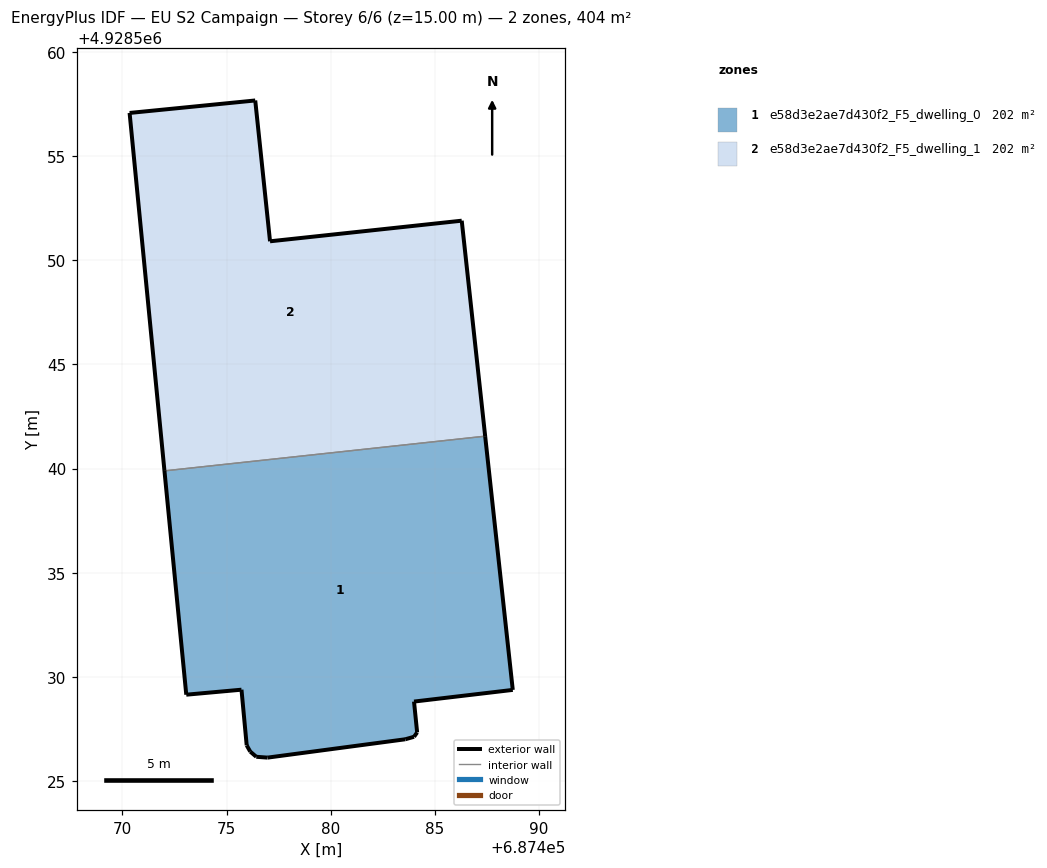
=== STOREY PLAN SPEC (per zone: floor XY polygon, exterior-wall plan segments, windows/doors) ===
zone 1: e58d3e2ae7d430f2_F5_dwelling_0  (202.0 m²)
  floor: (687488.74, 4928529.38) (687487.41, 4928541.56) (687472.02, 4928539.89) (687473.07, 4928529.15) (687475.72, 4928529.39) (687475.97, 4928526.72) (687476.14, 4928526.42) (687476.43, 4928526.17) (687476.97, 4928526.13) (687483.58, 4928527.01) (687484.00, 4928527.13) (687484.15, 4928527.34) (687484.00, 4928528.82)
  exterior wall: (687484.15, 4928527.34) – (687484.00, 4928527.13)  [0.3 m]
  exterior wall: (687484.00, 4928527.13) – (687483.58, 4928527.01)  [0.4 m]
  exterior wall: (687483.58, 4928527.01) – (687476.97, 4928526.13)  [6.7 m]
  exterior wall: (687476.97, 4928526.13) – (687476.43, 4928526.17)  [0.5 m]
  exterior wall: (687476.43, 4928526.17) – (687476.14, 4928526.42)  [0.4 m]
  exterior wall: (687476.14, 4928526.42) – (687475.97, 4928526.72)  [0.3 m]
  exterior wall: (687475.97, 4928526.72) – (687475.72, 4928529.39)  [2.7 m]
  exterior wall: (687475.72, 4928529.39) – (687473.07, 4928529.15)  [2.7 m]
  exterior wall: (687473.07, 4928529.15) – (687472.02, 4928539.89)  [10.8 m]
  exterior wall: (687487.41, 4928541.56) – (687488.74, 4928529.38)  [12.2 m]
  exterior wall: (687488.74, 4928529.38) – (687484.00, 4928528.82)  [4.8 m]
  exterior wall: (687484.00, 4928528.82) – (687484.15, 4928527.34)  [1.5 m]
  interior walls: 1
zone 2: e58d3e2ae7d430f2_F5_dwelling_1  (202.0 m²)
  floor: (687487.41, 4928541.56) (687486.29, 4928551.90) (687477.09, 4928550.91) (687476.38, 4928557.67) (687470.35, 4928557.07) (687472.02, 4928539.89)
  exterior wall: (687470.35, 4928557.07) – (687476.38, 4928557.67)  [6.1 m]
  exterior wall: (687476.38, 4928557.67) – (687477.09, 4928550.91)  [6.8 m]
  exterior wall: (687477.09, 4928550.91) – (687486.29, 4928551.90)  [9.3 m]
  exterior wall: (687486.29, 4928551.90) – (687487.41, 4928541.56)  [10.4 m]
  exterior wall: (687472.02, 4928539.89) – (687470.35, 4928557.07)  [17.3 m]
  interior walls: 1

=== DERIVED (storey summary) ===
Building: EU S2 Campaign
Storey: 6 of 6  (floor level z = 15.00 m)
Storey gross floor area: 404.1 m²
Zones on this storey: 2
  - e58d3e2ae7d430f2_F5_dwelling_0: floor 202.0 m²; exterior wall 43.3 m (129.8 m²); WWR 0.0%
  - e58d3e2ae7d430f2_F5_dwelling_1: floor 202.0 m²; exterior wall 49.8 m (149.3 m²); WWR 0.0%
Zone adjacency (shared interzone walls):
  - e58d3e2ae7d430f2_F5_dwelling_0 ↔ e58d3e2ae7d430f2_F5_dwelling_1